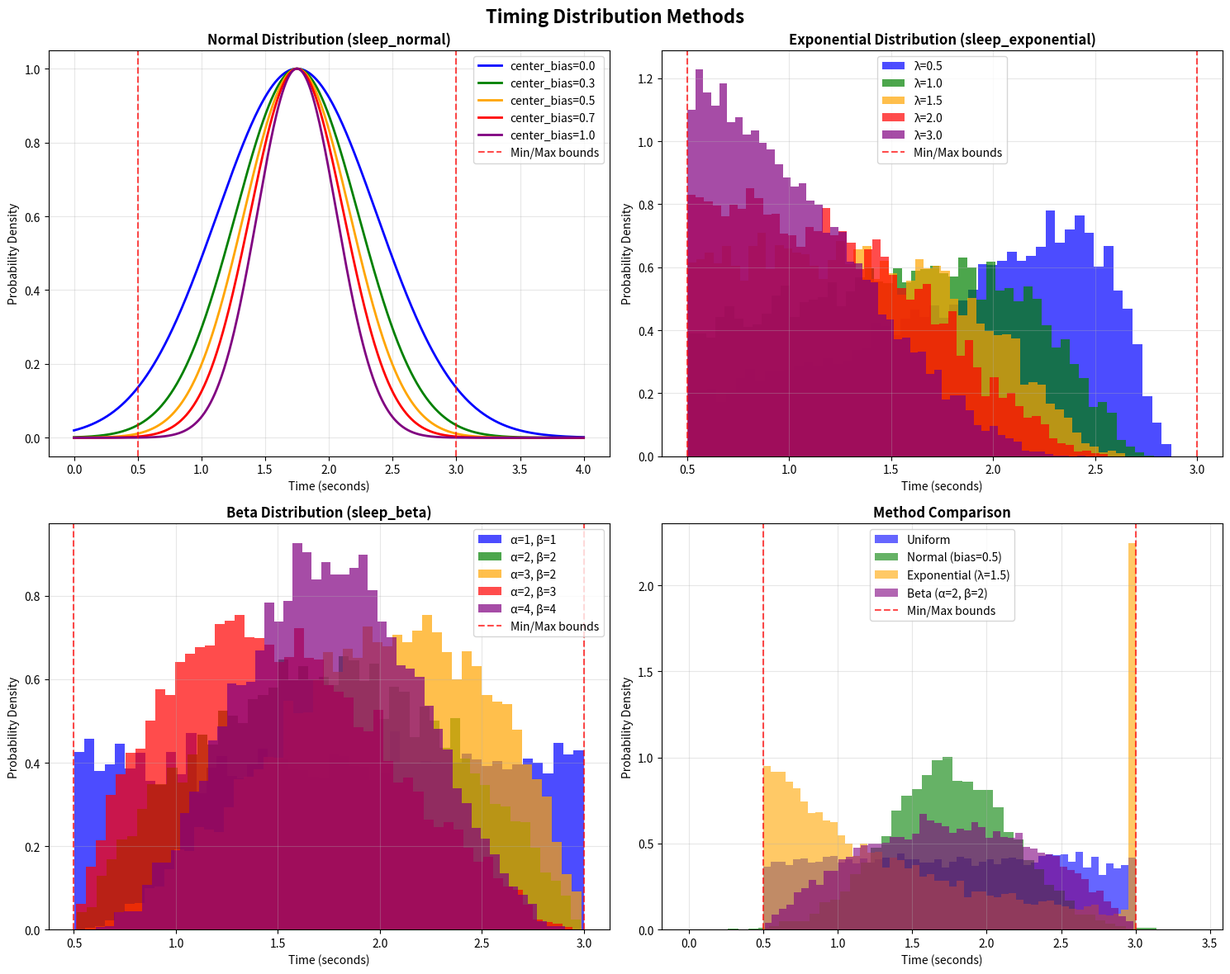
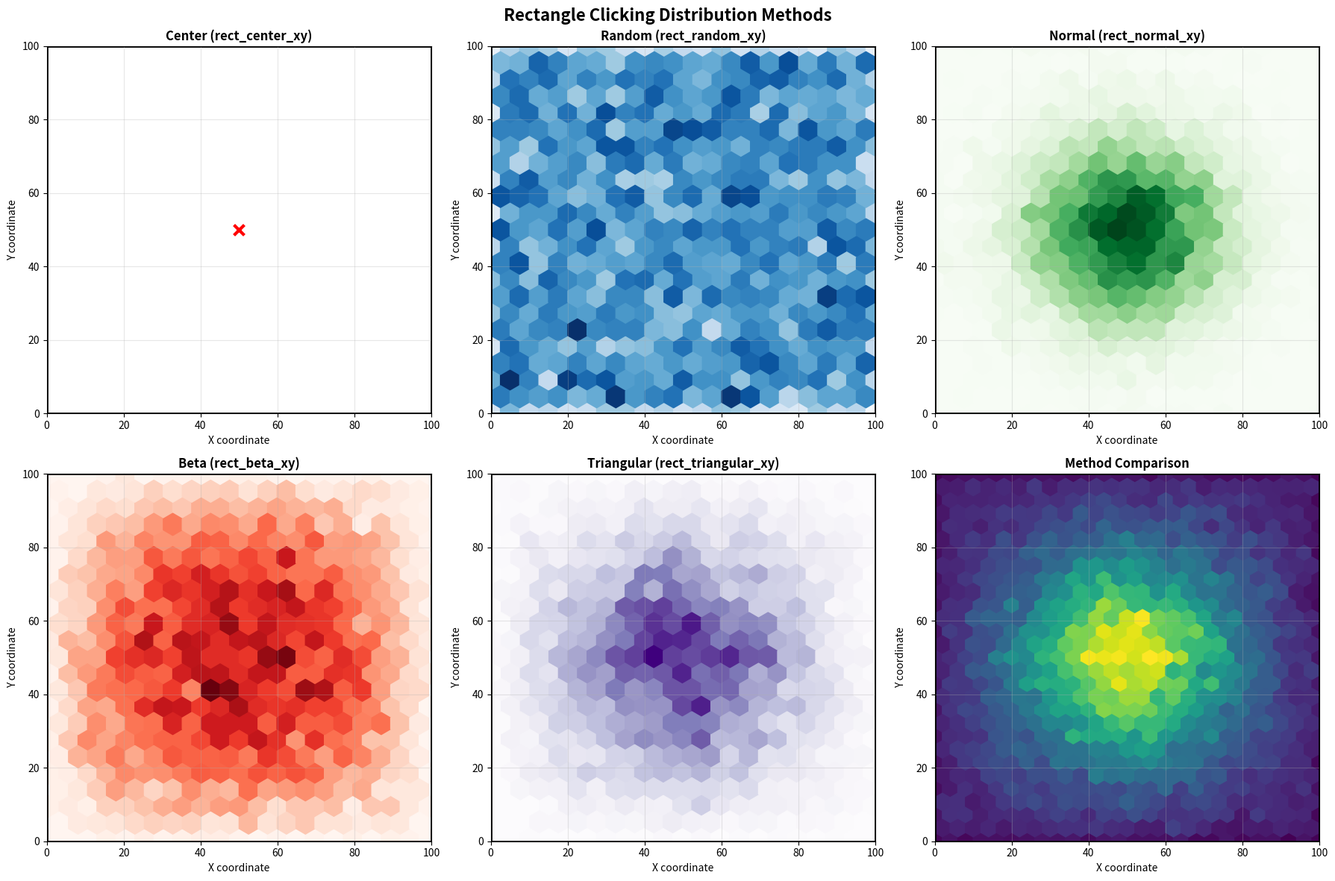

The matplotlib source for these figures, in order:
#!/usr/bin/env python3
"""
Simple statistical distribution graphs for utils.py methods.
"""

import numpy as np
import matplotlib.pyplot as plt
import os

def create_timing_distributions():
    """Create timing distribution curves for different parameters."""
    
    # Create figure with subplots
    fig, axes = plt.subplots(2, 2, figsize=(15, 12))
    fig.suptitle('Timing Distribution Methods', fontsize=16, fontweight='bold')
    
    # Common parameters
    min_seconds = 0.5
    max_seconds = 3.0
    x = np.linspace(0, 4, 1000)
    
    # 1. Normal Distribution (sleep_normal)
    ax1 = axes[0, 0]
    ax1.set_title('Normal Distribution (sleep_normal)', fontweight='bold')
    
    center_bias_values = [0.0, 0.3, 0.5, 0.7, 1.0]
    colors = ['blue', 'green', 'orange', 'red', 'purple']
    
    for i, center_bias in enumerate(center_bias_values):
        center = (min_seconds + max_seconds) / 2
        std_dev = (max_seconds - min_seconds) / (4 + center_bias * 4)
        
        # Generate normal distribution
        y = (1 / (std_dev * np.sqrt(2 * np.pi))) * np.exp(-0.5 * ((x - center) / std_dev) ** 2)
        y = y / np.max(y)  # Normalize for comparison
        
        ax1.plot(x, y, color=colors[i], linewidth=2, 
                label=f'center_bias={center_bias}')
    
    ax1.axvline(min_seconds, color='red', linestyle='--', alpha=0.7, label='Min/Max bounds')
    ax1.axvline(max_seconds, color='red', linestyle='--', alpha=0.7)
    ax1.set_xlabel('Time (seconds)')
    ax1.set_ylabel('Probability Density')
    ax1.legend()
    ax1.grid(True, alpha=0.3)
    
    # 2. Exponential Distribution (sleep_exponential)
    ax2 = axes[0, 1]
    ax2.set_title('Exponential Distribution (sleep_exponential)', fontweight='bold')
    
    lambda_values = [0.5, 1.0, 1.5, 2.0, 3.0]
    colors = ['blue', 'green', 'orange', 'red', 'purple']
    
    for i, lambda_param in enumerate(lambda_values):
        # Generate exponential distribution samples
        exp_samples = np.random.exponential(1/lambda_param, 10000)
        # Scale to our range
        scaled_samples = min_seconds + (exp_samples / (1 + exp_samples)) * (max_seconds - min_seconds)
        scaled_samples = np.clip(scaled_samples, min_seconds, max_seconds)
        
        ax2.hist(scaled_samples, bins=50, density=True, alpha=0.7, 
                color=colors[i], label=f'λ={lambda_param}')
    
    ax2.axvline(min_seconds, color='red', linestyle='--', alpha=0.7, label='Min/Max bounds')
    ax2.axvline(max_seconds, color='red', linestyle='--', alpha=0.7)
    ax2.set_xlabel('Time (seconds)')
    ax2.set_ylabel('Probability Density')
    ax2.legend()
    ax2.grid(True, alpha=0.3)
    
    # 3. Beta Distribution (sleep_beta)
    ax3 = axes[1, 0]
    ax3.set_title('Beta Distribution (sleep_beta)', fontweight='bold')
    
    alpha_beta_pairs = [(1, 1), (2, 2), (3, 2), (2, 3), (4, 4)]
    colors = ['blue', 'green', 'orange', 'red', 'purple']
    
    for i, (alpha, beta) in enumerate(alpha_beta_pairs):
        # Generate beta distribution samples
        beta_samples = np.random.beta(alpha, beta, 10000)
        # Scale to our range
        scaled_samples = min_seconds + beta_samples * (max_seconds - min_seconds)
        
        ax3.hist(scaled_samples, bins=50, density=True, alpha=0.7, 
                color=colors[i], label=f'α={alpha}, β={beta}')
    
    ax3.axvline(min_seconds, color='red', linestyle='--', alpha=0.7, label='Min/Max bounds')
    ax3.axvline(max_seconds, color='red', linestyle='--', alpha=0.7)
    ax3.set_xlabel('Time (seconds)')
    ax3.set_ylabel('Probability Density')
    ax3.legend()
    ax3.grid(True, alpha=0.3)
    
    # 4. Comparison of all methods
    ax4 = axes[1, 1]
    ax4.set_title('Method Comparison', fontweight='bold')
    
    # Generate samples for each method
    methods = {
        'Uniform': np.random.uniform(min_seconds, max_seconds, 10000),
        'Normal (bias=0.5)': np.random.normal((min_seconds + max_seconds)/2, 
                                             (max_seconds - min_seconds)/6, 10000),
        'Exponential (λ=1.5)': np.clip(min_seconds + (np.random.exponential(1/1.5, 10000) / 
                                    (1 + np.random.exponential(1/1.5, 10000))) * (max_seconds - min_seconds), 
                                    min_seconds, max_seconds),
        'Beta (α=2, β=2)': min_seconds + np.random.beta(2, 2, 10000) * (max_seconds - min_seconds)
    }
    
    colors = ['blue', 'green', 'orange', 'purple']
    for i, (method, samples) in enumerate(methods.items()):
        ax4.hist(samples, bins=50, density=True, alpha=0.6, 
                color=colors[i], label=method)
    
    ax4.axvline(min_seconds, color='red', linestyle='--', alpha=0.7, label='Min/Max bounds')
    ax4.axvline(max_seconds, color='red', linestyle='--', alpha=0.7)
    ax4.set_xlabel('Time (seconds)')
    ax4.set_ylabel('Probability Density')
    ax4.legend()
    ax4.grid(True, alpha=0.3)
    
    plt.tight_layout()
    plt.savefig('timing_distributions.png', dpi=300, bbox_inches='tight')
    plt.close()

def create_rectangle_heatmaps():
    """Create heatmaps for rectangle clicking methods."""
    
    # Create figure with subplots
    fig, axes = plt.subplots(2, 3, figsize=(18, 12))
    fig.suptitle('Rectangle Clicking Distribution Methods', fontsize=16, fontweight='bold')
    
    # Define rectangle bounds
    min_x, max_x, min_y, max_y = 0, 100, 0, 100
    center_x, center_y = 50, 50
    
    # Generate sample points for each method
    n_samples = 10000
    
    # 1. Center (exact center)
    ax1 = axes[0, 0]
    ax1.set_title('Center (rect_center_xy)', fontweight='bold')
    
    # Show just the center point
    ax1.scatter([center_x], [center_y], c='red', s=100, marker='x', linewidth=3)
    ax1.set_xlim(min_x, max_x)
    ax1.set_ylim(min_y, max_y)
    ax1.set_xlabel('X coordinate')
    ax1.set_ylabel('Y coordinate')
    ax1.grid(True, alpha=0.3)
    
    # Add rectangle outline
    from matplotlib.patches import Rectangle
    rect = Rectangle((min_x, min_y), max_x - min_x, max_y - min_y, 
                    linewidth=2, edgecolor='black', facecolor='none')
    ax1.add_patch(rect)
    
    # 2. Random (uniform)
    ax2 = axes[0, 1]
    ax2.set_title('Random (rect_random_xy)', fontweight='bold')
    
    x_rand = np.random.uniform(min_x, max_x, n_samples)
    y_rand = np.random.uniform(min_y, max_y, n_samples)
    
    ax2.hexbin(x_rand, y_rand, gridsize=20, cmap='Blues')
    ax2.set_xlim(min_x, max_x)
    ax2.set_ylim(min_y, max_y)
    ax2.set_xlabel('X coordinate')
    ax2.set_ylabel('Y coordinate')
    ax2.grid(True, alpha=0.3)
    
    # Add rectangle outline
    rect = Rectangle((min_x, min_y), max_x - min_x, max_y - min_y, 
                    linewidth=2, edgecolor='black', facecolor='none')
    ax2.add_patch(rect)
    
    # 3. Normal distribution
    ax3 = axes[0, 2]
    ax3.set_title('Normal (rect_normal_xy)', fontweight='bold')
    
    center_bias = 0.5
    std_dev_x = (max_x - min_x) / (4 + center_bias * 4)
    std_dev_y = (max_y - min_y) / (4 + center_bias * 4)
    
    x_norm = np.random.normal(center_x, std_dev_x, n_samples)
    y_norm = np.random.normal(center_y, std_dev_y, n_samples)
    x_norm = np.clip(x_norm, min_x, max_x)
    y_norm = np.clip(y_norm, min_y, max_y)
    
    ax3.hexbin(x_norm, y_norm, gridsize=20, cmap='Greens')
    ax3.set_xlim(min_x, max_x)
    ax3.set_ylim(min_y, max_y)
    ax3.set_xlabel('X coordinate')
    ax3.set_ylabel('Y coordinate')
    ax3.grid(True, alpha=0.3)
    
    # Add rectangle outline
    rect = Rectangle((min_x, min_y), max_x - min_x, max_y - min_y, 
                    linewidth=2, edgecolor='black', facecolor='none')
    ax3.add_patch(rect)
    
    # 4. Beta distribution
    ax4 = axes[1, 0]
    ax4.set_title('Beta (rect_beta_xy)', fontweight='bold')
    
    alpha, beta = 2.0, 2.0
    beta_x = np.random.beta(alpha, beta, n_samples)
    beta_y = np.random.beta(alpha, beta, n_samples)
    x_beta = min_x + beta_x * (max_x - min_x)
    y_beta = min_y + beta_y * (max_y - min_y)
    
    ax4.hexbin(x_beta, y_beta, gridsize=20, cmap='Reds')
    ax4.set_xlim(min_x, max_x)
    ax4.set_ylim(min_y, max_y)
    ax4.set_xlabel('X coordinate')
    ax4.set_ylabel('Y coordinate')
    ax4.grid(True, alpha=0.3)
    
    # Add rectangle outline
    rect = Rectangle((min_x, min_y), max_x - min_x, max_y - min_y, 
                    linewidth=2, edgecolor='black', facecolor='none')
    ax4.add_patch(rect)
    
    # 5. Triangular distribution
    ax5 = axes[1, 1]
    ax5.set_title('Triangular (rect_triangular_xy)', fontweight='bold')
    
    mode_bias = 0.5
    mode_x = min_x + mode_bias * (max_x - min_x)
    mode_y = min_y + mode_bias * (max_y - min_y)
    
    x_tri = np.random.triangular(min_x, mode_x, max_x, n_samples)
    y_tri = np.random.triangular(min_y, mode_y, max_y, n_samples)
    
    ax5.hexbin(x_tri, y_tri, gridsize=20, cmap='Purples')
    ax5.set_xlim(min_x, max_x)
    ax5.set_ylim(min_y, max_y)
    ax5.set_xlabel('X coordinate')
    ax5.set_ylabel('Y coordinate')
    ax5.grid(True, alpha=0.3)
    
    # Add rectangle outline
    rect = Rectangle((min_x, min_y), max_x - min_x, max_y - min_y, 
                    linewidth=2, edgecolor='black', facecolor='none')
    ax5.add_patch(rect)
    
    # 6. Comparison heatmap
    ax6 = axes[1, 2]
    ax6.set_title('Method Comparison', fontweight='bold')
    
    # Create a combined heatmap showing all methods
    all_x = np.concatenate([x_rand, x_norm, x_beta, x_tri])
    all_y = np.concatenate([y_rand, y_norm, y_beta, y_tri])
    
    ax6.hexbin(all_x, all_y, gridsize=25, cmap='viridis')
    ax6.set_xlim(min_x, max_x)
    ax6.set_ylim(min_y, max_y)
    ax6.set_xlabel('X coordinate')
    ax6.set_ylabel('Y coordinate')
    ax6.grid(True, alpha=0.3)
    
    # Add rectangle outline
    rect = Rectangle((min_x, min_y), max_x - min_x, max_y - min_y, 
                    linewidth=2, edgecolor='black', facecolor='none')
    ax6.add_patch(rect)
    
    plt.tight_layout()
    plt.savefig('rectangle_heatmaps.png', dpi=300, bbox_inches='tight')
    plt.close()

def main():
    """Generate all statistical distribution graphs."""
    print("Generating statistical distribution graphs...")
    
    print("Creating timing distributions...")
    create_timing_distributions()
    
    print("Creating rectangle heatmaps...")
    create_rectangle_heatmaps()
    
    print("All graphs generated successfully!")
    print("Files created:")
    print("- timing_distributions.png")
    print("- rectangle_heatmaps.png")

if __name__ == "__main__":
    main()
